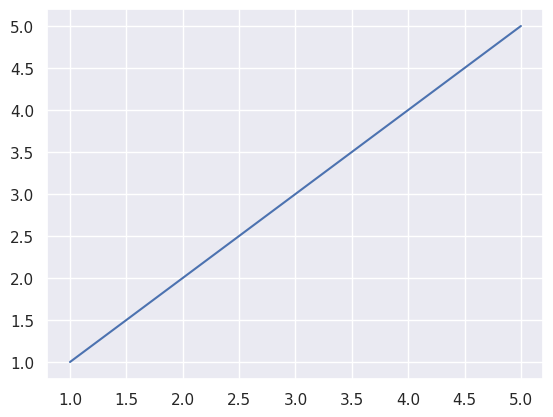

Python code for this plot:
import numpy as np
import seaborn as sns
import matplotlib.pyplot as plt
import pandas as pd

x = np.array([1,2,3,4,5])
y = np.array([1,2,3,4,5])
df = pd.DataFrame(x,y)

sns.set()
sns.lineplot(x=x, y=y)
plt.show()